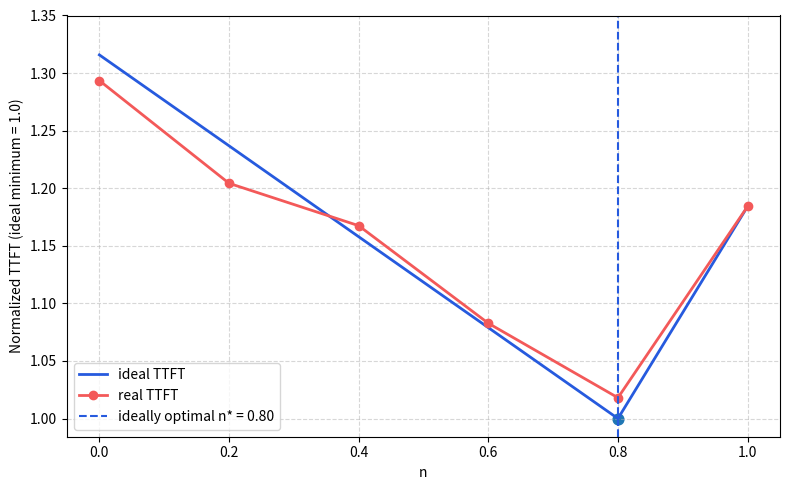

Write Python code to recreate this figure.
# Overlay empirical TTFT with theoretical sequential model
# Model (sequential / 先算後傳):
#   TTFT(n) = max(1, X*(1-n)) + alpha*n
# 理想曲線以 n=1.0 的實測值做對齊（縮放）。

import numpy as np
import matplotlib.pyplot as plt

# ---- 參數 ----
alpha = 3.5
X = 5

# 實測資料（n -> ms）
emp_points = {
    1.0: 1062,
    0.8: 913,
    0.6: 971,
    0.4: 1047,
    0.2: 1080,
    0.0: 1160,
}
# emp_points = {
#     1.0: 1062,
#     0.75: 896,
#     0.6: 926,
#     0.4: 956,
#     0.2: 981,
#     0.0: 1038,
# }


ns_emp = np.array(sorted(emp_points.keys()))
ttft_emp = np.array([emp_points[n] for n in ns_emp])


n_curve = np.linspace(0, 1, 1001)
ttft_th = np.maximum(1.0, X*(1.0 - n_curve)) + alpha*n_curve


ttft_th_n1 = 1.0 + alpha  # max(1, X*(1-1)) + alpha*1
scale_ms_per_unit = emp_points[1.0] / ttft_th_n1
ttft_th_scaled = ttft_th * scale_ms_per_unit


n_star = 1.0 - 1.0/X if alpha <= X else 0.0
ttft_star_ms = (np.maximum(1.0, X*(1.0 - n_star)) + alpha*n_star) * scale_ms_per_unit

min_ttft_th_ms = ttft_star_ms

ttft_emp_normalized = ttft_emp / min_ttft_th_ms 
ttft_th_scaled_normalized = ttft_th_scaled / min_ttft_th_ms 
ttft_star_ms_normalized = ttft_star_ms / min_ttft_th_ms

print(f"Scale factor (ms per unit): {scale_ms_per_unit:.3f}")
print(f"Optimal n* (sequential model): {n_star:.3f}")
print(f"Theoretical TTFT at n*: {ttft_star_ms:.1f} ms")
print(f"Theoretical minimum TTFT: {min_ttft_th_ms:.1f} ms (used for normalization)")

plt.figure(figsize=(8, 5))
plt.plot(n_curve, ttft_th_scaled_normalized, label="ideal TTFT", linewidth=2, color="#265ADE")
plt.plot(ns_emp, ttft_emp_normalized, marker="o", label="real TTFT", linewidth=2, color="#F35959")

plt.ylim(top=1.35)

plt.axvline(n_star, linestyle="--", label=f"ideally optimal n* = {n_star:.2f}", color="#265ADE")
plt.scatter([n_star], [ttft_star_ms_normalized], s=60)

# plt.title(f"TTFT vs n (alpha={alpha:.1f}, X={X:.0f})")
plt.xlabel("n")
plt.ylabel("Normalized TTFT (ideal minimum = 1.0)")
plt.legend(loc="best")
plt.grid(True, linestyle="--", alpha=0.5)

plt.tight_layout()
plt.savefig("plot_normalized.png", dpi=200)
